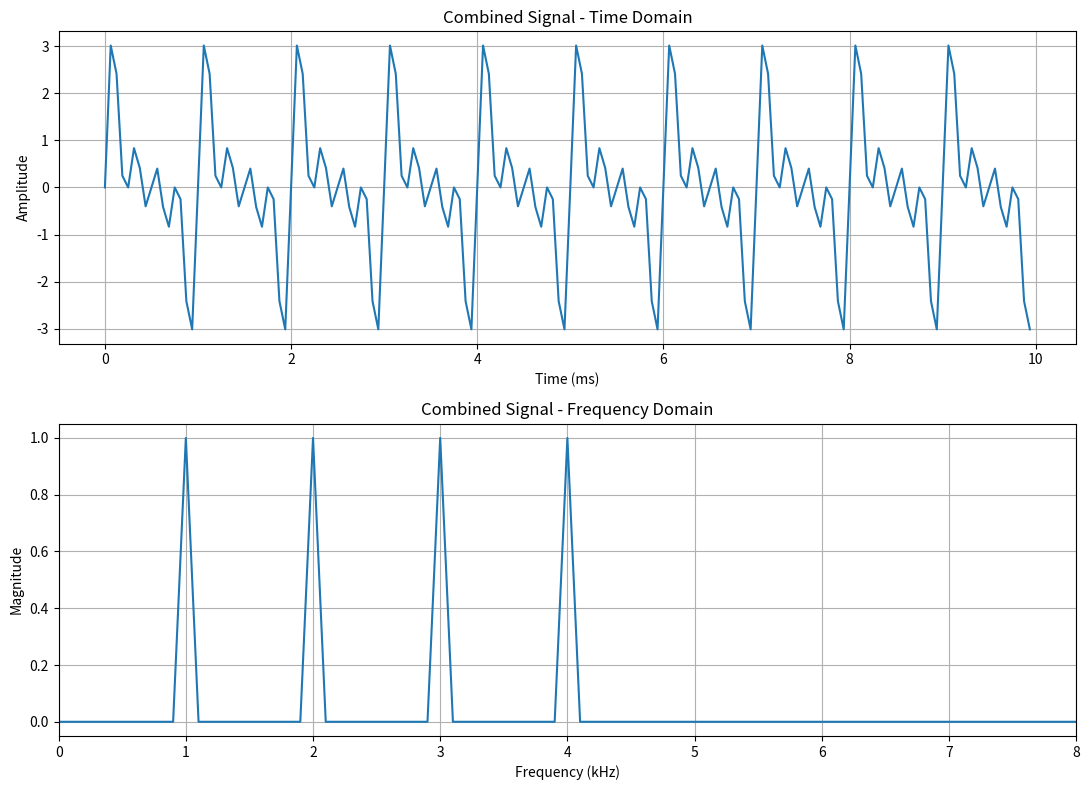

Python code for this plot:
import numpy as np
import matplotlib.pyplot as plt

fs = 16000
duration = 0.01
frequencies = [1000, 2000, 3000, 4000]

t = np.arange(0, duration, 1 / fs)

# Add all 4 sine waves...
combined_signal = sum(np.sin(2 * np.pi * f * t) for f in frequencies)

#single-sided amplitude spectrum
spectrum = np.fft.rfft(combined_signal)
freq_axis = np.fft.rfftfreq(len(combined_signal), d=1 / fs)
magnitude = np.abs(spectrum) / len(combined_signal)
magnitude[1:-1] *= 2

fig, axes = plt.subplots(2, 1, figsize=(11, 8))

axes[0].plot(t * 1000, combined_signal)
axes[0].set_title("Combined Signal - Time Domain")
axes[0].set_xlabel("Time (ms)")
axes[0].set_ylabel("Amplitude")
axes[0].grid(True)

axes[1].plot(freq_axis / 1000, magnitude)
axes[1].set_title("Combined Signal - Frequency Domain")
axes[1].set_xlabel("Frequency (kHz)")
axes[1].set_ylabel("Magnitude")
axes[1].grid(True)
axes[1].set_xlim(0, fs / 2000)

plt.tight_layout()
plt.show()
